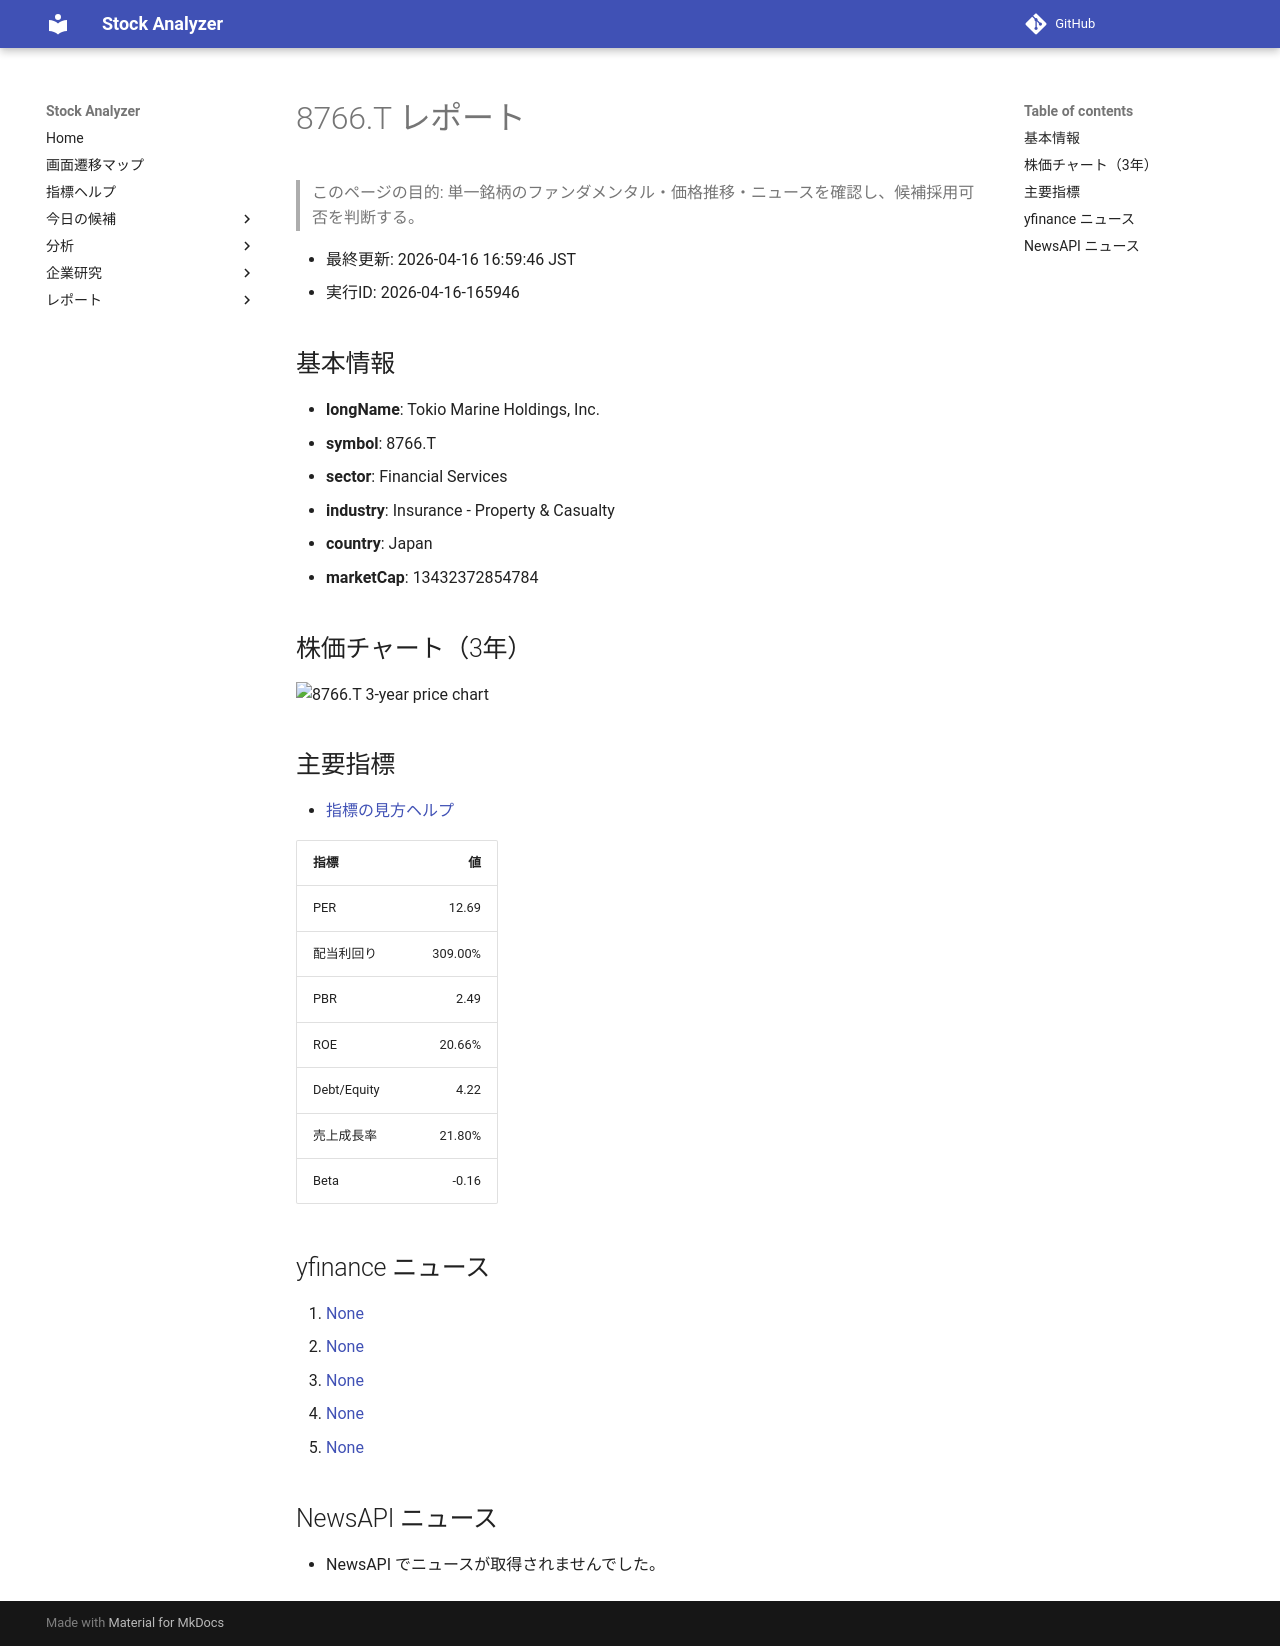

repository: Yumi-note/Making-APP · page: stocks/2026-04-16/165946/8766_T/index.html · generator: mkdocs

# 8766.T レポート

> このページの目的: 単一銘柄のファンダメンタル・価格推移・ニュースを確認し、候補採用可否を判断する。

- 最終更新: 2026-04-16 16:59:46 JST
- 実行ID: 2026-04-16-165946

## 基本情報

- **longName**: Tokio Marine Holdings, Inc.
- **symbol**: 8766.T
- **sector**: Financial Services
- **industry**: Insurance - Property & Casualty
- **country**: Japan
- **marketCap**: 13432372854784

## 株価チャート（3年）

![8766.T 3-year price chart](8766_T_3y.png)

## 主要指標

- [指標の見方ヘルプ](../../../../indicators.md)

| 指標 | 値 |
|---|---:|
| PER | 12.69 |
| 配当利回り | 309.00% |
| PBR | 2.49 |
| ROE | 20.66% |
| Debt/Equity | 4.22 |
| 売上成長率 | 21.80% |
| Beta | -0.16 |

## yfinance ニュース

1. [None](None)
2. [None](None)
3. [None](None)
4. [None](None)
5. [None](None)

## NewsAPI ニュース

- NewsAPI でニュースが取得されませんでした。
